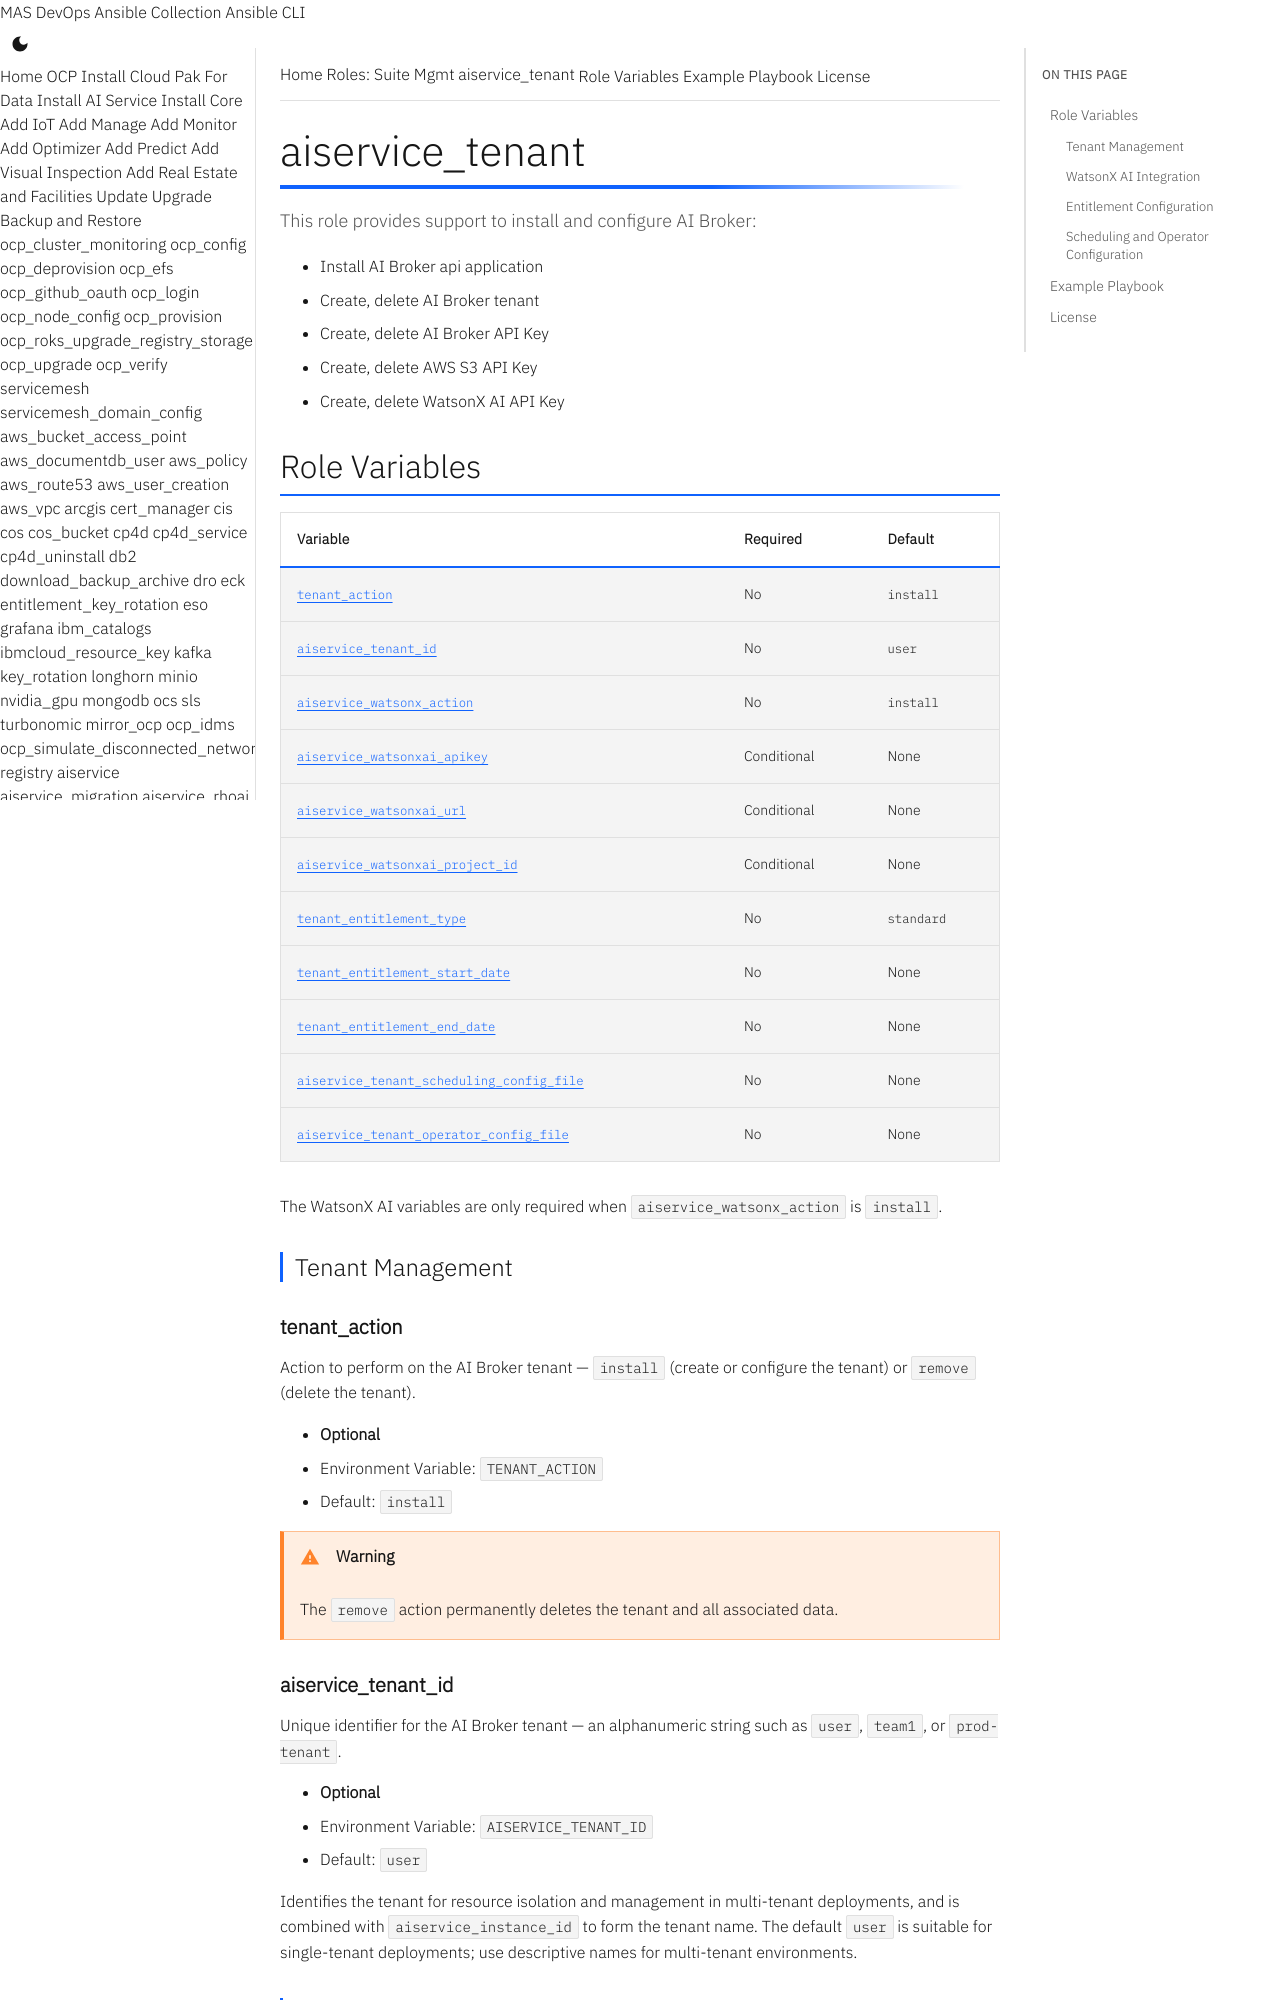

repository: ibm-mas/ansible-devops · page: roles/aiservice_tenant/index.html · generator: mkdocs

# aiservice_tenant

This role provides support to install and configure AI Broker:

* Install AI Broker api application
* Create, delete AI Broker tenant
* Create, delete AI Broker API Key
* Create, delete AWS S3 API Key
* Create, delete WatsonX AI API Key

## Role Variables

| Variable | Required | Default |
|----------|----------|---------|
| [`tenant_action`](#tenant_action) | No | `install` |
| [`aiservice_tenant_id`](#aiservice_tenant_id) | No | `user` |
| [`aiservice_watsonx_action`](#aiservice_watsonx_action) | No | `install` |
| [`aiservice_watsonxai_apikey`](#aiservice_watsonxai_apikey) | Conditional | None |
| [`aiservice_watsonxai_url`](#aiservice_watsonxai_url) | Conditional | None |
| [`aiservice_watsonxai_project_id`](#aiservice_watsonxai_project_id) | Conditional | None |
| [`tenant_entitlement_type`](#tenant_entitlement_type) | No | `standard` |
| [`tenant_entitlement_start_date`](#tenant_entitlement_start_date) | No | None |
| [`tenant_entitlement_end_date`](#tenant_entitlement_end_date) | No | None |
| [`aiservice_tenant_scheduling_config_file`](#aiservice_tenant_scheduling_config_file) | No | None |
| [`aiservice_tenant_operator_config_file`](#aiservice_tenant_operator_config_file) | No | None |

The WatsonX AI variables are only required when `aiservice_watsonx_action` is `install`.

### Tenant Management

#### tenant_action

Action to perform on the AI Broker tenant — `install` (create or configure the tenant) or `remove` (delete the tenant).

- **Optional**
- Environment Variable: `TENANT_ACTION`
- Default: `install`

!!! warning
    The `remove` action permanently deletes the tenant and all associated data.

#### aiservice_tenant_id

Unique identifier for the AI Broker tenant — an alphanumeric string such as `user`, `team1`, or `prod-tenant`.

- **Optional**
- Environment Variable: `AISERVICE_TENANT_ID`
- Default: `user`

Identifies the tenant for resource isolation and management in multi-tenant deployments, and is combined with `aiservice_instance_id` to form the tenant name. The default `user` is suitable for single-tenant deployments; use descriptive names for multi-tenant environments.

### WatsonX AI Integration
